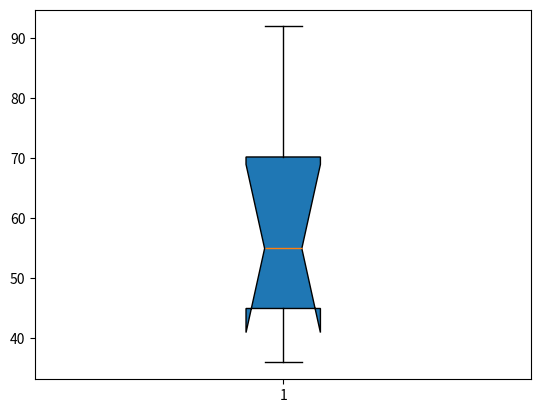

The matplotlib source for this figure:
import numpy as np
import matplotlib.pyplot as plt

#Clear the list.
a_list=[]
#Set the 'marks' as Rob's marks.
marks=[45,36,86,57,53,92,65,45] #Rob's marks.
L=marks
L.sort() #Sort Rob's marks.
print (L)

print ('Robs average mark is 59.875, so he failed this ICA.')

#Make boxplot of Rob's marks.
n=8
plt.boxplot(marks,
            vert=True,
            whis=1.5,
            patch_artist=True,
            meanline=True,
            showbox=True,
            showcaps=True,
            showfliers=True,
            notch=True)
plt.show()

#Rob's average mark, is 59.875, so he failed this ICA.

